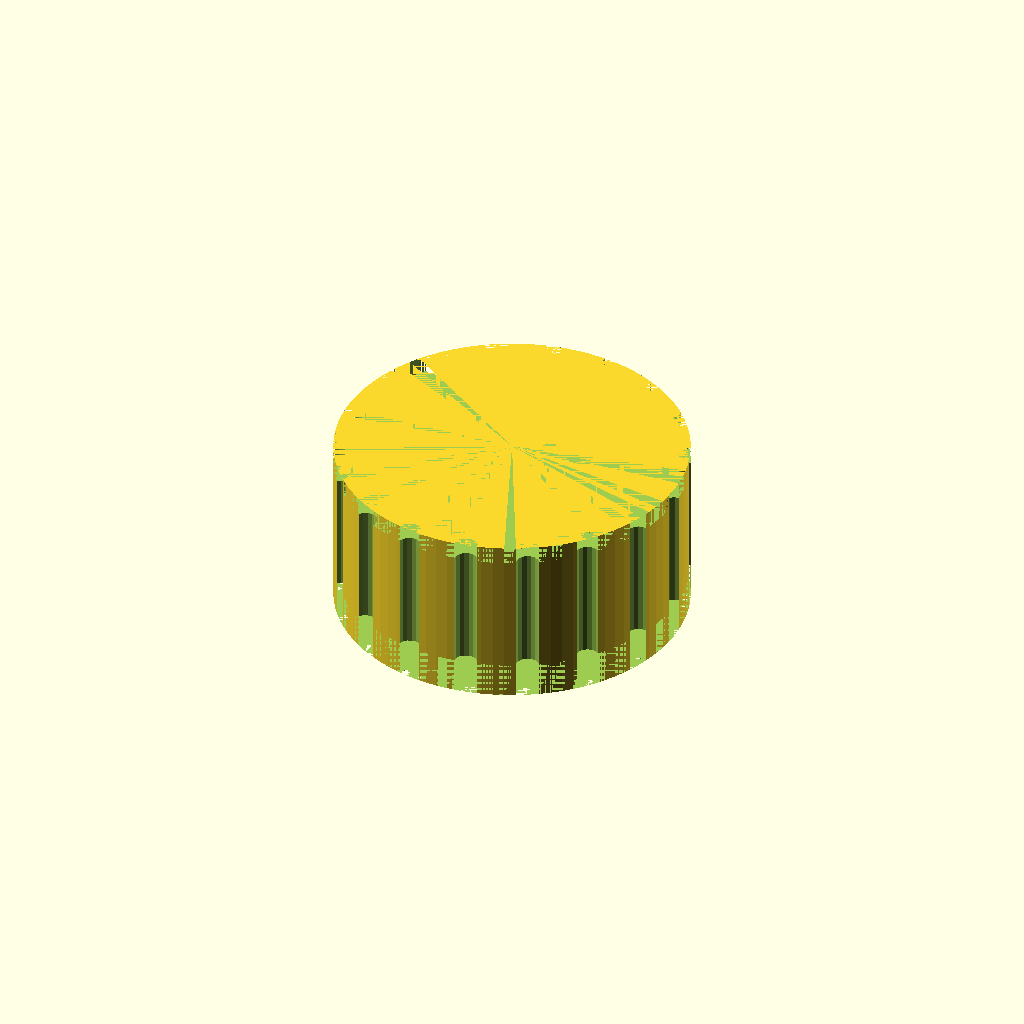
Cell 1: rendered with the file's own defaults.
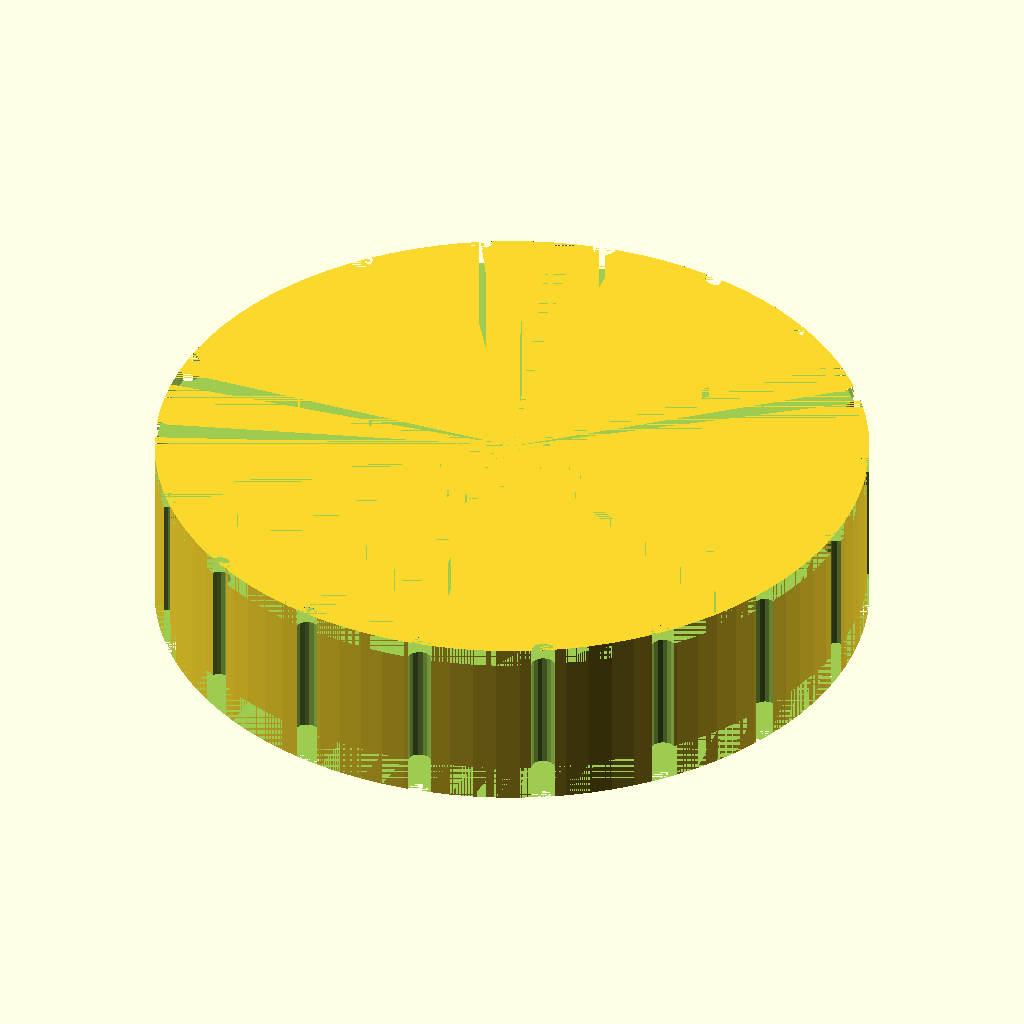
Cell 2: bottom = 60 (everything else at default).
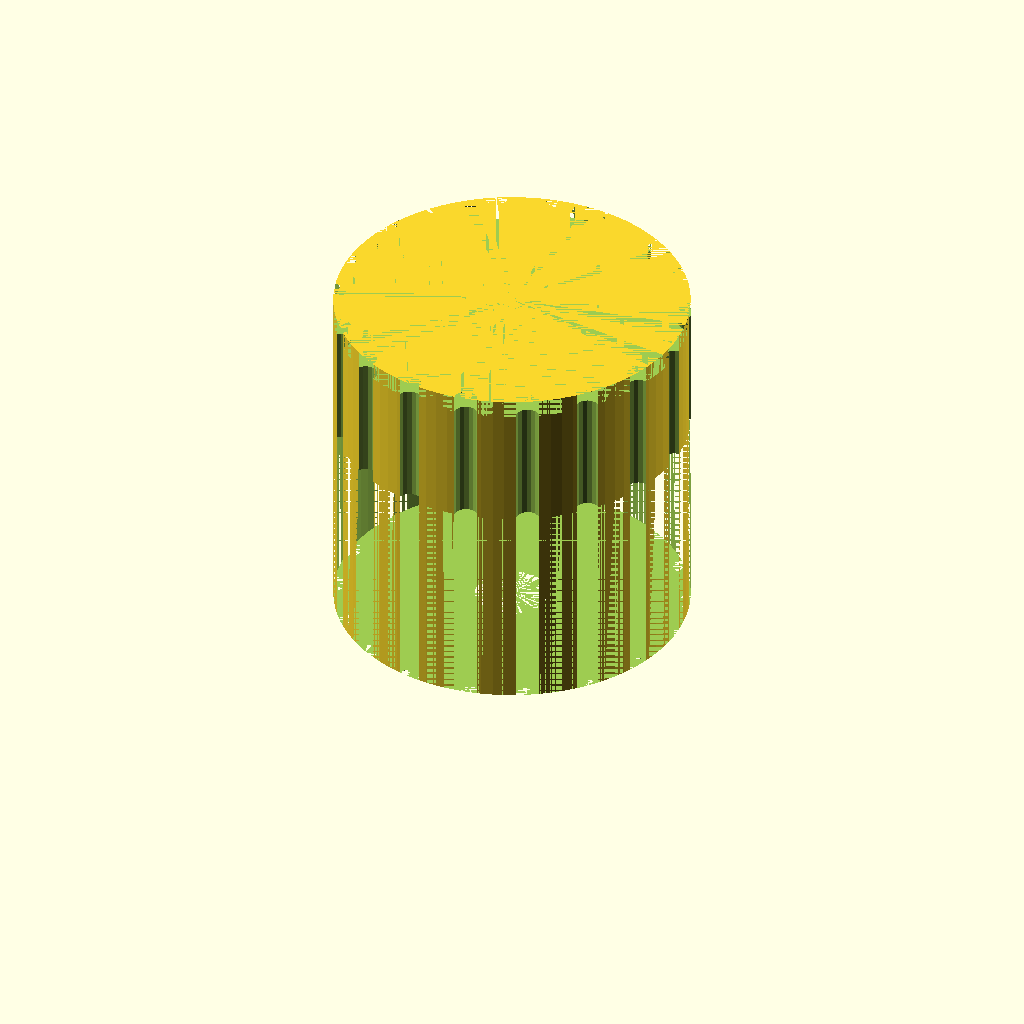
Cell 3 — height set to 30, the other parameters unchanged.
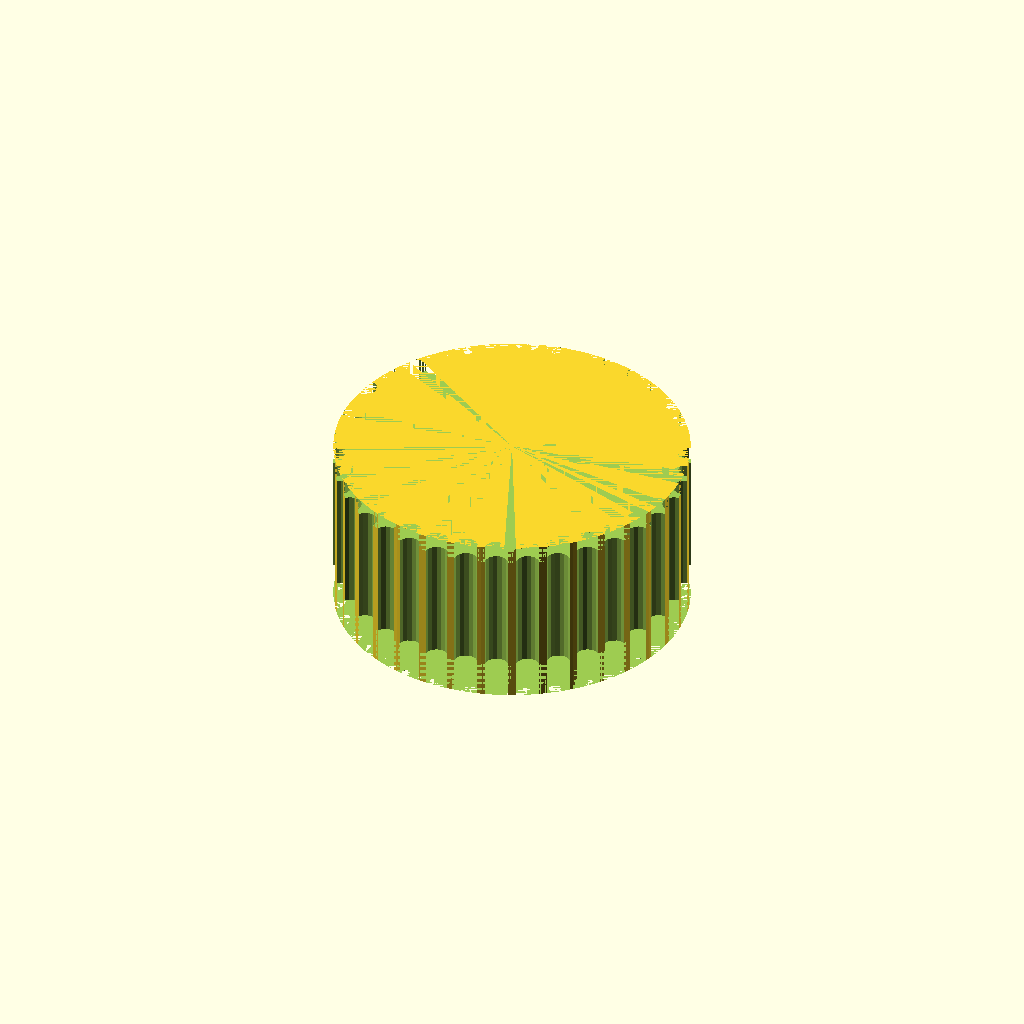
Cell 4: the same model with grooves = 36.
One fixed orthographic camera (rotation 55°, 0°, 25°; colour scheme Cornfield) for every cell.
OpenSCAD source file bench/results/scadcoder-3ep-nearmiss/code/tiiny_ATinyGreenCell_scadcoder-qwen3.5-9b-3ep/dshaft_knob_6mm_s6_a1.scad:
// Replacement knob for a hotplate stirrer - a cylinder with a D-shaped blind bore and a
// pointer groove, and with a ring of grip grooves around the outside. NOVEL general part.
//

bottom   = 30;
height   = 15;
shaft_d  = 6.2;
flat     = 4.7;
grooves  = 18;
pointer  = 1.5;

$fn = 96;

fd = bottom;                 // outer diameter (circle)
fl = flat / 2;              // how far the D-flat extends past the circle centre
fl2 = fl * 2;               // full width of the flat cut

difference() {
    cylinder(h = height, d = fd);
    translate([0, 0, 0])
        cylinder(h = height - 12 + 0.01, d = fd, $fn = 96);                 // bottom face, 1.5 mm above bed
    translate([0, 0, height - 1.5])
        cylinder(h = 1.5, d = fd, $fn = 96);                                // top face, 1.5 mm below the top edge
    // D-shaped blind bore: a circle with one side cut flat, 12 mm deep
    translate([0, 0, 0])
        cylinder(h = height - 12 + 0.01, d = shaft_d, $fn = 96);
    translate([0, -fl2 / 2, 0])
        cube(h = height - 12 + 0.01, d = [shaft_d, fl2, 1]);               // flat the D
    // ring of grip grooves: a 2 mm diameter half-cylinder, centred on the outer surface,
    // 18 times around
    for (i = [0 : grooves - 1])
        rotate([0, 0, i * 360 / grooves])
            translate([fd / 2, 0, 0])
                cylinder(h = height, d = 2, $fn = 16);
    // pointer groove: a 1.5 mm wide, 1 mm deep slot running from the centre to the outer
    // edge, on the same side as the flat of the D
    translate([0, -fl2 / 2, 0])
        cube(h = height, d = [pointer, fl2, 1]);
}
Customizer parameters (derived from the source; name, type, default, range or options):
bottom: number, default 30
height: number, default 15
shaft_d: number, default 6.2
flat: number, default 4.7
grooves: number, default 18
pointer: number, default 1.5
